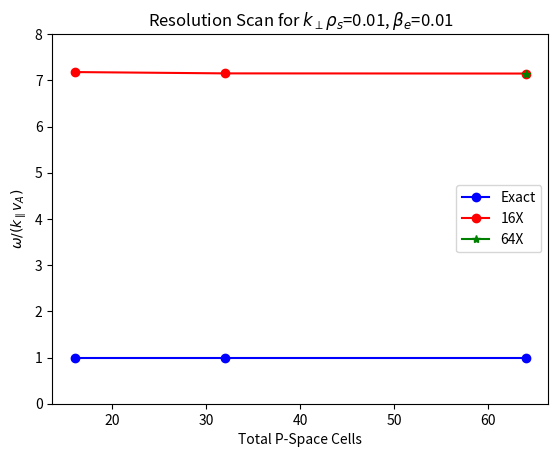

Python code for this plot:
# At one value of beta_e, plot resolution scan frequencies
from numpy import *
from scipy import special
from scipy import optimize
import matplotlib.pyplot as plt
import math
from matplotlib import rc

def plasmaDisp(z):
    return 1j*sqrt(pi)*exp(-z**2)*(1+special.erf(1j*z))

def derivPlasmaDisp(z):
    return -2*(1+z*plasmaDisp(z))

def eps(z,beta_e_val):
    return (m_i/m_e*beta_e_val*z**2-1)*(1+z*plasmaDisp(z)) - kPerpRho**2

def derivEps(z,beta_e_val):
    return (2*m_i/m_e*beta_e_val*z)*(1+z*plasmaDisp(z)) + (m_i/m_e*beta_e_val*z**2-1)*(plasmaDisp(z)+z*derivPlasmaDisp(z))

# Number of points to calculate damping rate at
m_i = 1.672621777e-27
m_e = 9.10938188e-31
mu0 = 4e-7*pi
kPar = 0.5
B = 1
Te0 = 250
eV = 1.602176565e-19

tol = 1e-8

kPerpRho = 0.01
nSim = 9.947e19

beta_e = 2*mu0*Te0*eV*nSim/B**2
vA = B/sqrt(mu0*m_i*nSim)
# Initial guess for z0 = omega/(k*sqrt(2)*vTe) using approximate expression for wave frequency
z0 = vA/(sqrt(2*Te0*eV/m_e)*sqrt(1+2/beta_e*m_e/m_i*kPerpRho**2))
# Root finder call
z0 = optimize.newton(eps,z0,derivEps,(beta_e,),tol,10000)
# Store exact result
exactFreq = fabs(z0.real*sqrt(2*Te0*eV/m_e)/vA);
# Lame way to create list of three elements of same value
exactFreqList = [exactFreq, exactFreq, exactFreq]

# Data measured from simulation
vResList = [16, 32, 64]
tSimList = [4.002e-7, 4.018e-7, 4.020e-7]
omegaSim = zeros(len(vResList))
# Compute normalized simulation frequencies
for index, tSim in enumerate(tSimList):
  # Really normalized to k*vA
  # Divide by 2 to compare with wave freq
  omegaSim[index] = 0.5*(2*pi/tSim)/(kPar*B/sqrt(mu0*nSim*m_i))

# For the data at 64
t64Sim = 4.020e-7
omega64Sim = 0.5*(2*pi/t64Sim)/(kPar*B/sqrt(mu0*nSim*m_i))

plt.plot(vResList, exactFreqList,'b-o',label='Exact')
plt.plot(vResList, omegaSim,'r-o',label='16X')
plt.plot(64, omega64Sim, 'g-*', label='64X')

plt.xlabel('Total P-Space Cells')
plt.ylabel(r'$\omega/(k_\parallel v_A)$')
plt.legend(loc='right')
plt.title(r'Resolution Scan for $k_\perp \rho_s$=0.01, $\beta_e$=0.01')
plt.ylim([0,8])
#plt.autoscale(enable=True,axis='y',tight=True)
plt.savefig('kaw_0_01_scan.pdf')
plt.show()
#plt.close()
